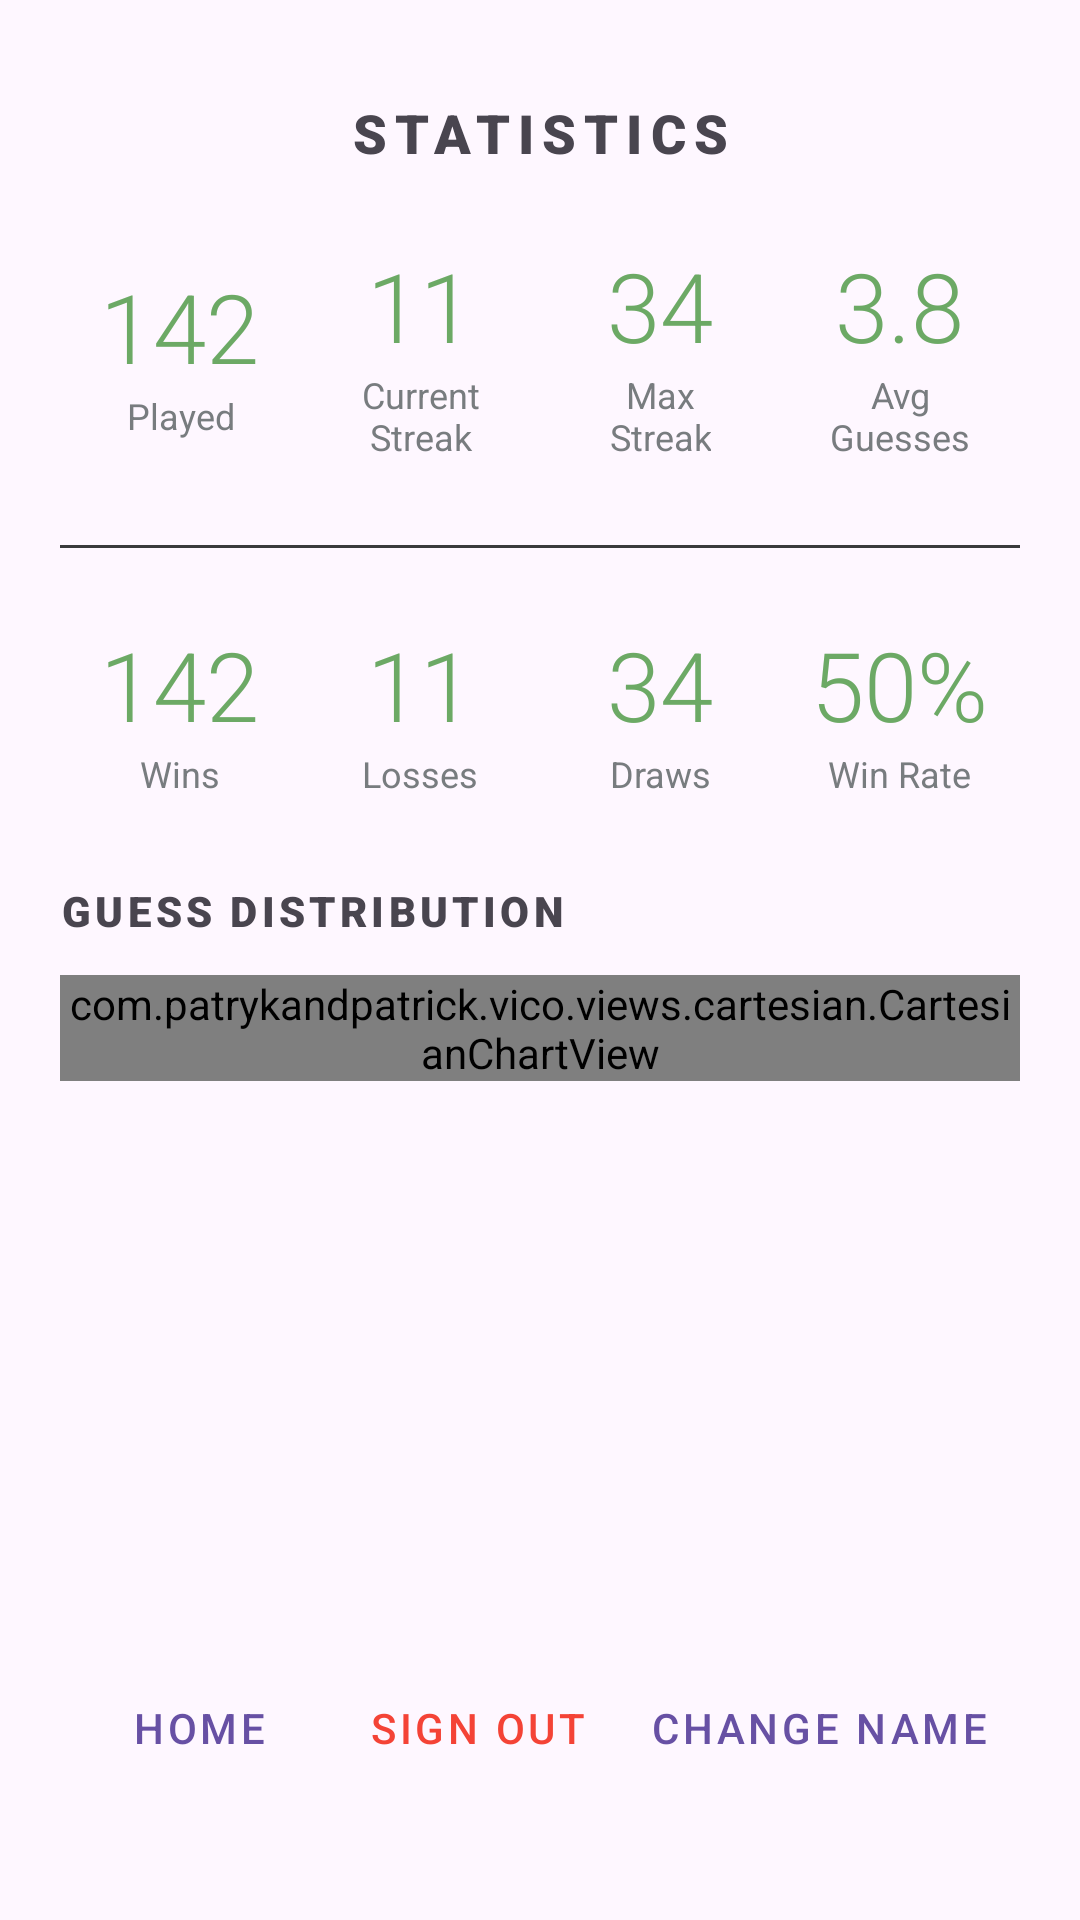

This screen was rendered from an Android layout file. Write that file and the resources it references.
<!-- AndroidManifest.xml: application theme Theme.WordleOnline -->
<!-- res/layout/fragment_profile.xml -->
<?xml version="1.0" encoding="utf-8"?>
<LinearLayout android:layout_width="match_parent"
    android:layout_height="match_parent"
    xmlns:app="http://schemas.android.com/apk/res-auto"
    android:orientation="vertical"
    android:paddingHorizontal="20dp"
    android:paddingTop="32dp"
    android:paddingBottom="40dp"
    xmlns:android="http://schemas.android.com/apk/res/android">


    
    
    
    <TextView
        android:id="@+id/tv_title"
        android:layout_width="match_parent"
        android:layout_height="wrap_content"
        android:text="STATISTICS"
        android:textSize="18sp"
        android:fontFamily="sans-serif-black"
        android:letterSpacing="0.15"
        android:gravity="center"
        android:paddingBottom="24dp" />

    
    
    
    <LinearLayout
        android:id="@+id/layout_top_stats"
        android:layout_width="match_parent"
        android:layout_height="wrap_content"
        android:orientation="horizontal"
        android:gravity="center"
        android:paddingBottom="28dp">

        
        <LinearLayout
            android:layout_width="0dp"
            android:layout_height="wrap_content"
            android:layout_weight="1"
            android:orientation="vertical"
            android:gravity="center">

            <TextView
                android:id="@+id/tv_games_played"
                android:layout_width="wrap_content"
                android:layout_height="wrap_content"
                android:text="142"
                android:textColor="@color/wordle_green"
                android:textSize="32sp"
                android:fontFamily="sans-serif-light" />

            <TextView
                android:layout_width="wrap_content"
                android:layout_height="wrap_content"
                android:text="Played"
                android:textColor="@color/wordle_text_secondary"
                android:textSize="12sp"
                android:gravity="center" />
        </LinearLayout>

        
        <LinearLayout
            android:layout_width="0dp"
            android:layout_height="wrap_content"
            android:layout_weight="1"
            android:orientation="vertical"
            android:gravity="center">

            <TextView
                android:id="@+id/tv_current_streak"
                android:layout_width="wrap_content"
                android:layout_height="wrap_content"
                android:text="11"
                android:textColor="@color/wordle_green"
                android:textSize="32sp"
                android:fontFamily="sans-serif-light" />

            <TextView
                android:layout_width="wrap_content"
                android:layout_height="wrap_content"
                android:text="Current&#10;Streak"
                android:textColor="@color/wordle_text_secondary"
                android:textSize="12sp"
                android:gravity="center" />
        </LinearLayout>

        
        <LinearLayout
            android:layout_width="0dp"
            android:layout_height="wrap_content"
            android:layout_weight="1"
            android:orientation="vertical"
            android:gravity="center">

            <TextView
                android:id="@+id/tv_max_streak"
                android:layout_width="wrap_content"
                android:layout_height="wrap_content"
                android:text="34"
                android:textColor="@color/wordle_green"
                android:textSize="32sp"
                android:fontFamily="sans-serif-light" />

            <TextView
                android:layout_width="wrap_content"
                android:layout_height="wrap_content"
                android:text="Max&#10;Streak"
                android:textColor="@color/wordle_text_secondary"
                android:textSize="12sp"
                android:gravity="center" />
        </LinearLayout>

        
        <LinearLayout
            android:layout_width="0dp"
            android:layout_height="wrap_content"
            android:layout_weight="1"
            android:orientation="vertical"
            android:gravity="center">

            <TextView
                android:id="@+id/tv_avg_guesses"
                android:layout_width="wrap_content"
                android:layout_height="wrap_content"
                android:text="3.8"
                android:textColor="@color/wordle_green"
                android:textSize="32sp"
                android:fontFamily="sans-serif-light" />

            <TextView
                android:layout_width="wrap_content"
                android:layout_height="wrap_content"
                android:text="Avg&#10;Guesses"
                android:textColor="@color/wordle_text_secondary"
                android:textSize="12sp"
                android:gravity="center" />
        </LinearLayout>

    </LinearLayout>

    
    <View
        android:layout_width="match_parent"
        android:layout_height="1dp"
        android:background="@color/wordle_divider"
        android:layout_marginBottom="24dp" />

    
    
    
    <LinearLayout
        android:id="@+id/layout_bottom_stats"
        android:layout_width="match_parent"
        android:layout_height="wrap_content"
        android:orientation="horizontal"
        android:gravity="center"
        android:paddingBottom="28dp">

        
        <LinearLayout
            android:layout_width="0dp"
            android:layout_height="wrap_content"
            android:layout_weight="1"
            android:orientation="vertical"
            android:gravity="center">

            <TextView
                android:id="@+id/tv_wins"
                android:layout_width="wrap_content"
                android:layout_height="wrap_content"
                android:text="142"
                android:textColor="@color/wordle_green"
                android:textSize="32sp"
                android:fontFamily="sans-serif-light" />

            <TextView
                android:layout_width="wrap_content"
                android:layout_height="wrap_content"
                android:text="Wins"
                android:textColor="@color/wordle_text_secondary"
                android:textSize="12sp"
                android:gravity="center" />
        </LinearLayout>

        
        <LinearLayout
            android:layout_width="0dp"
            android:layout_height="wrap_content"
            android:layout_weight="1"
            android:orientation="vertical"
            android:gravity="center">

            <TextView
                android:id="@+id/tv_losses"
                android:layout_width="wrap_content"
                android:layout_height="wrap_content"
                android:text="11"
                android:textColor="@color/wordle_green"
                android:textSize="32sp"
                android:fontFamily="sans-serif-light" />

            <TextView
                android:layout_width="wrap_content"
                android:layout_height="wrap_content"
                android:text="Losses"
                android:textColor="@color/wordle_text_secondary"
                android:textSize="12sp"
                android:gravity="center" />
        </LinearLayout>

        
        <LinearLayout
            android:layout_width="0dp"
            android:layout_height="wrap_content"
            android:layout_weight="1"
            android:orientation="vertical"
            android:gravity="center">

            <TextView
                android:id="@+id/tvDraws"
                android:layout_width="wrap_content"
                android:layout_height="wrap_content"
                android:text="34"
                android:textColor="@color/wordle_green"
                android:textSize="32sp"
                android:fontFamily="sans-serif-light" />

            <TextView
                android:layout_width="wrap_content"
                android:layout_height="wrap_content"
                android:text="Draws"
                android:textColor="@color/wordle_text_secondary"
                android:textSize="12sp"
                android:gravity="center" />
        </LinearLayout>

        
        <LinearLayout
            android:layout_width="0dp"
            android:layout_height="wrap_content"
            android:layout_weight="1"
            android:orientation="vertical"
            android:gravity="center">

            <TextView
                android:id="@+id/tv_win_rate"
                android:layout_width="wrap_content"
                android:layout_height="wrap_content"
                android:text="50%"
                android:textColor="@color/wordle_green"
                android:textSize="32sp"
                android:fontFamily="sans-serif-light" />

            <TextView
                android:layout_width="wrap_content"
                android:layout_height="wrap_content"
                android:text="Win Rate"
                android:textColor="@color/wordle_text_secondary"
                android:textSize="12sp"
                android:gravity="center" />
        </LinearLayout>

    </LinearLayout>


    
    
    
    
    
    
    <TextView
        android:layout_width="match_parent"
        android:layout_height="wrap_content"
        android:text="GUESS DISTRIBUTION"
        android:textSize="14sp"
        android:fontFamily="sans-serif-black"
        android:letterSpacing="0.10"
        android:paddingBottom="12dp" />

    <com.patrykandpatrick.vico.views.cartesian.CartesianChartView
        android:id="@+id/chart_view"
        android:layout_width="match_parent"
        android:layout_height="wrap_content"
        app:chartStyle="@style/ChartStyle"
        />

    <Space
        android:layout_width="match_parent"
        android:layout_height="0dp"
        android:layout_weight="1"
        />

    <LinearLayout
        android:layout_width="match_parent"
        android:layout_height="wrap_content"
        android:orientation="horizontal"
        >
        <Button
            android:id="@+id/homeBtn"
            style="@style/Widget.MaterialComponents.Button.TextButton"
            android:layout_width="wrap_content"
            android:layout_height="wrap_content"
            android:layout_weight="1"
            android:text="HOME"
            />

        <Button
            android:id="@+id/signOutBtn"
            style="@style/Widget.MaterialComponents.Button.TextButton"
            android:layout_width="wrap_content"
            android:layout_height="wrap_content"
            android:layout_weight="1"
            android:textColor="@color/button_txt_red"
            android:text="SIGN OUT"
            />

        <Button
            android:id="@+id/changeNameBtn"
            style="@style/Widget.MaterialComponents.Button.TextButton"
            android:layout_width="wrap_content"
            android:layout_height="wrap_content"
            android:layout_weight="1"
            android:text="CHANGE NAME"
            />
    </LinearLayout>
</LinearLayout>
<!-- resources referenced by this layout -->
<resources>
  <color name="button_txt_red">#FFF44336</color>
  <color name="wordle_divider">#3A3A3C</color>
  <color name="wordle_green">#FF6CA965</color>
  <color name="wordle_text_secondary">#FF787C7F</color>
  <style name="ChartStyle">
          <item name="layers">column</item>
          <item name="showStartAxis">true</item>
          <item name="showBottomAxis">true</item>
      </style>
  <style name="Theme.WordleOnline" parent="Base.Theme.WordleOnline" />
  <style name="Base.Theme.WordleOnline" parent="Theme.Material3.DayNight.NoActionBar">
          
          
      </style>
</resources>
